4-way image classification set "oil_palm_fruit" from GitHub (Hartinidamanik/OilPalm_Research); label vocabulary: overripe, ripe, underripe, unripe.

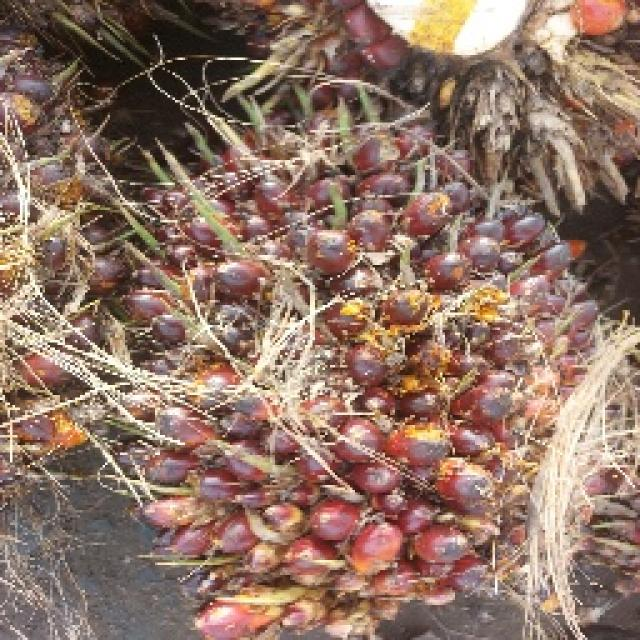
Label: underripe

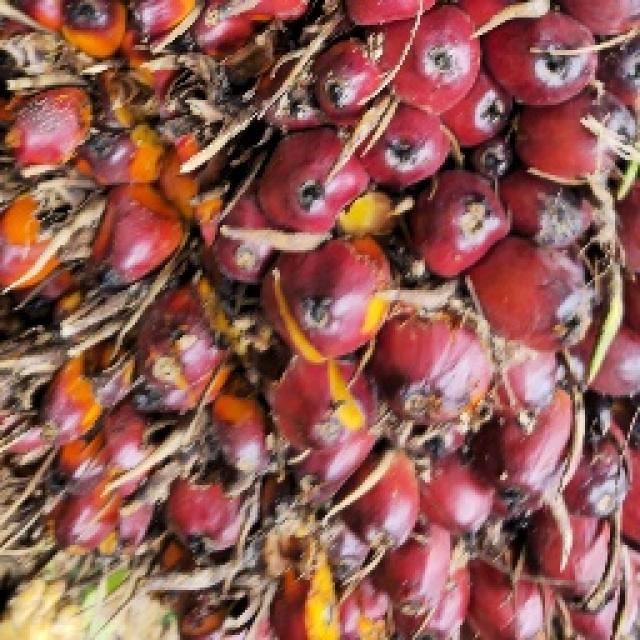
Label: ripe

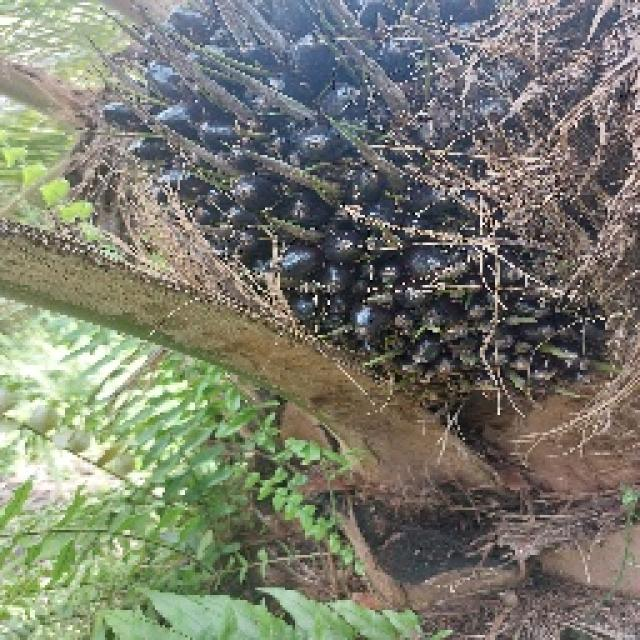
Label: unripe

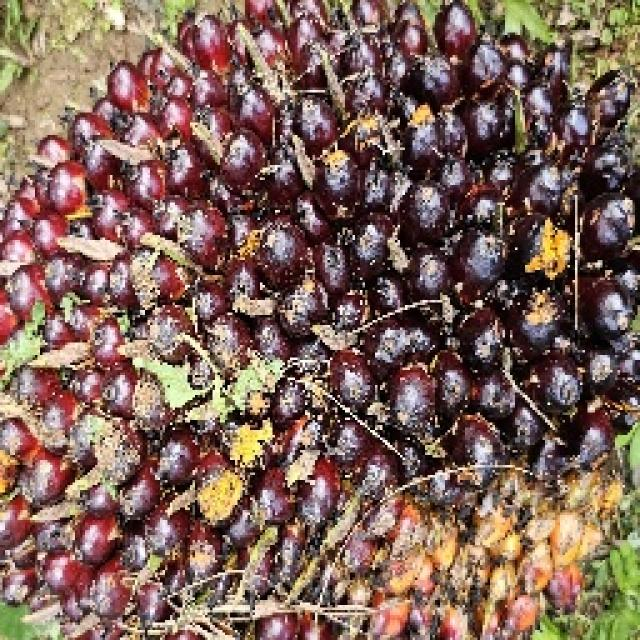
Label: underripe

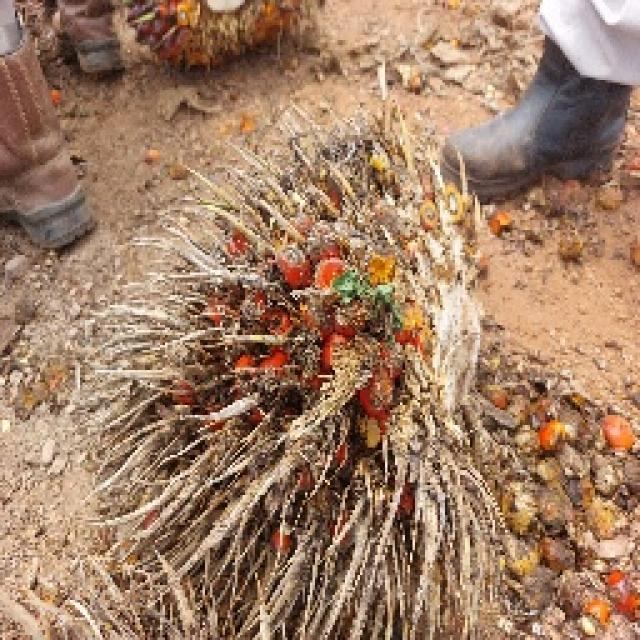
Label: overripe

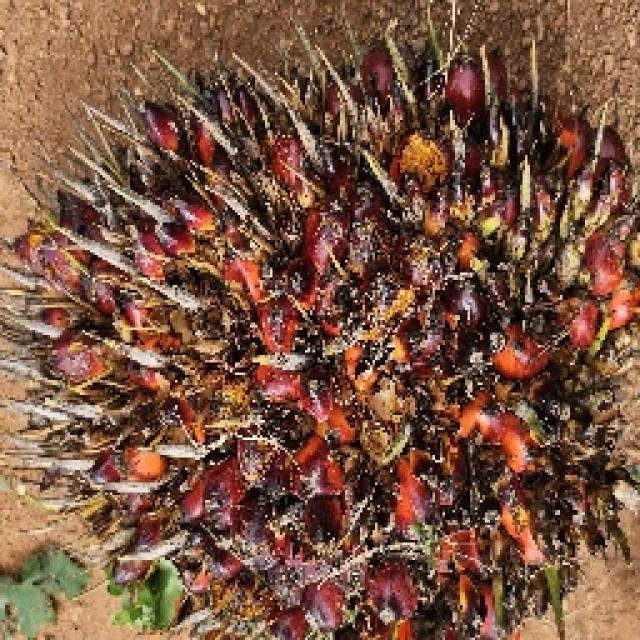
Label: ripe
